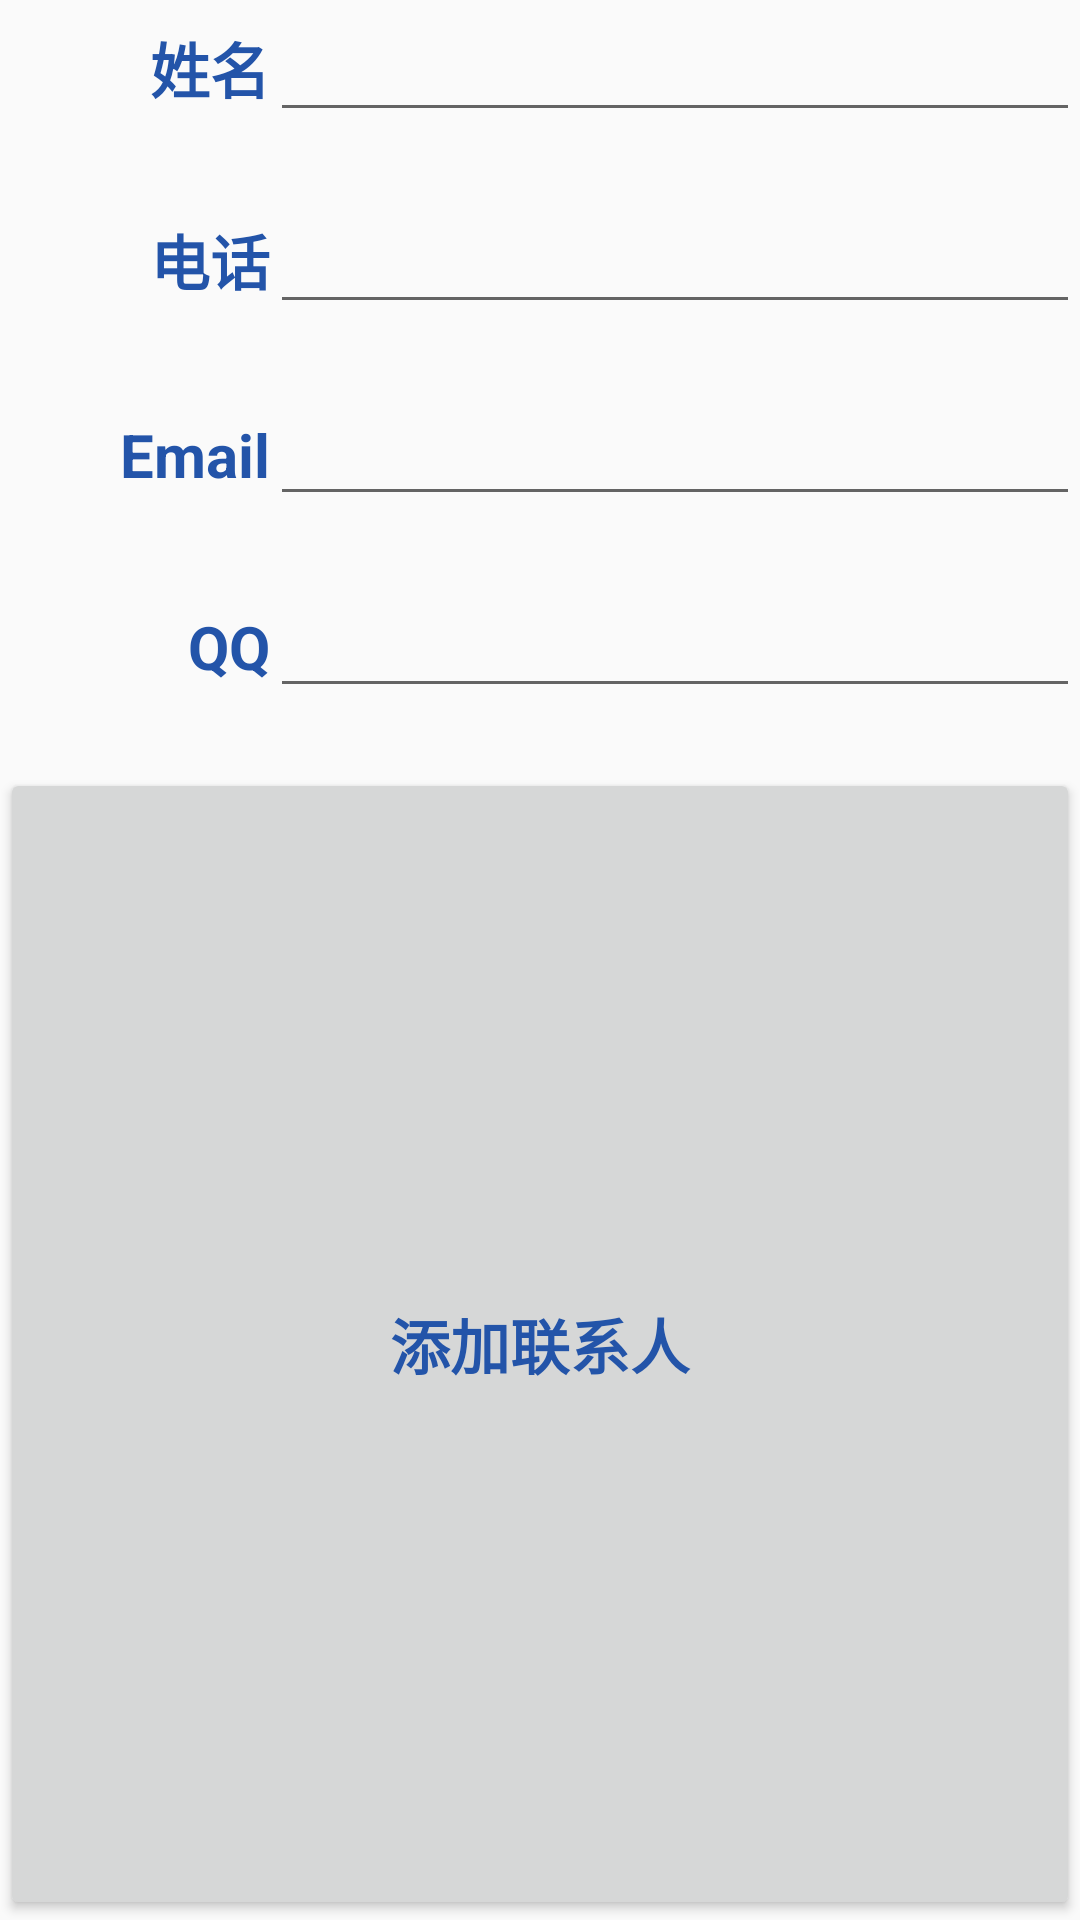

Write the Android layout XML for this screen, with the resource values it uses.
<!-- AndroidManifest.xml: application theme AppTheme -->
<!-- res/layout/activity_add_contact.xml -->
<?xml version="1.0" encoding="utf-8"?>
<LinearLayout xmlns:android="http://schemas.android.com/apk/res/android"
    xmlns:app="http://schemas.android.com/apk/res-auto"
    xmlns:tools="http://schemas.android.com/tools"
    android:layout_width="match_parent"
    android:layout_height="wrap_content"
    android:layout_gravity="center_vertical"
    android:orientation="vertical"
    tools:context=".activity.AddContactActivity">

    <LinearLayout
        android:layout_width="match_parent"
        android:layout_height="wrap_content"
        android:orientation="horizontal">

        <TextView
            style="@style/MyText"
            android:layout_width="0dp"
            android:layout_height="wrap_content"
            android:layout_weight="1"
            android:gravity="right"
            android:text="姓名" />

        <EditText
            android:id="@+id/addNameEt"
            style="@style/MyText"
            android:layout_width="0dp"
            android:layout_height="wrap_content"
            android:layout_weight="3"
            android:ems="10"
            android:inputType="textPersonName" />
    </LinearLayout>

    <LinearLayout
        android:layout_width="match_parent"
        android:layout_height="wrap_content"
        android:layout_marginTop="20dp"
        android:orientation="horizontal">

        <TextView
            style="@style/MyText"
            android:layout_width="0dp"
            android:layout_height="wrap_content"
            android:layout_weight="1"
            android:gravity="right"
            android:text="电话" />

        <EditText
            android:id="@+id/addPhoneEt"
            style="@style/MyText"
            android:layout_width="0dp"
            android:layout_height="wrap_content"
            android:layout_weight="3"
            android:ems="10"
            android:inputType="textPersonName" />
    </LinearLayout>

    <LinearLayout
        android:layout_width="match_parent"
        android:layout_height="wrap_content"
        android:layout_marginTop="20dp"
        android:orientation="horizontal">

        <TextView
            style="@style/MyText"
            android:layout_width="0dp"
            android:layout_height="wrap_content"
            android:layout_weight="1"
            android:gravity="right"
            android:text="Email" />

        <EditText
            android:id="@+id/addEmailEt"
            style="@style/MyText"
            android:layout_width="0dp"
            android:layout_height="wrap_content"
            android:layout_weight="3"
            android:ems="10"
            android:inputType="textPersonName" />
    </LinearLayout>

    <LinearLayout
        android:layout_width="match_parent"
        android:layout_height="wrap_content"
        android:layout_marginTop="20dp"
        android:orientation="horizontal">

        <TextView
            style="@style/MyText"
            android:layout_width="0dp"
            android:layout_height="wrap_content"
            android:layout_weight="1"
            android:gravity="right"
            android:text="QQ" />

        <EditText
            android:id="@+id/addQqEt"
            style="@style/MyText"
            android:layout_width="0dp"
            android:layout_height="wrap_content"
            android:layout_weight="3"
            android:ems="10"
            android:inputType="textPersonName" />

    </LinearLayout>

    <Button
        android:id="@+id/addContactBtn"
        style="@style/MyText"
        android:layout_width="match_parent"
        android:layout_height="wrap_content"
        android:layout_marginTop="20dp"
        android:layout_weight="1"
        android:text="添加联系人" />
</LinearLayout>
<!-- resources referenced by this layout -->
<resources>
  <style name="MyText">
          <item name="android:textSize">20sp</item>
          <item name="android:textColor">#2354a9</item>
          <item name="android:textStyle">bold</item>
      </style>
  <style name="AppTheme" parent="Base.Theme.AppCompat.Light.DarkActionBar">
          
          <item name="colorPrimary">@color/colorPrimary</item>
          <item name="colorPrimaryDark">@color/colorPrimaryDark</item>
          <item name="colorAccent">@color/colorAccent</item>
      </style>
  <!-- not gathered from this repository: default colours our renderer supplied (Android Studio template values) -->
  <color name="colorPrimary">#FF6200EE</color>
  <color name="colorPrimaryDark">#FF3700B3</color>
  <color name="colorAccent">#FF03DAC5</color>
</resources>
